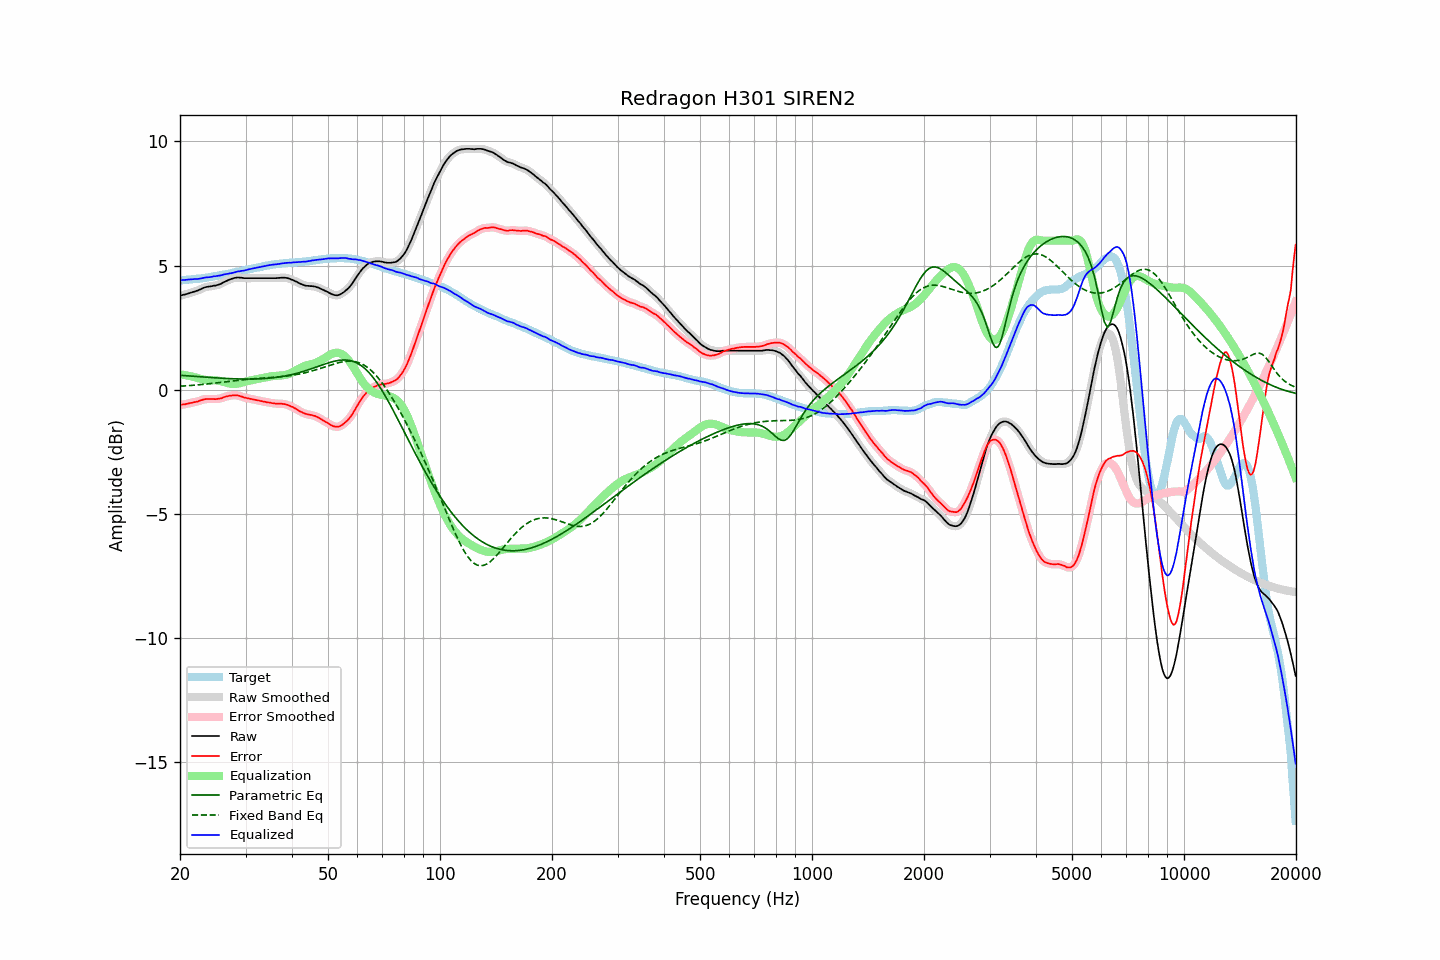

The table this chart was drawn from, first rows:
frequency, raw, error, smoothed, error_smoothed, equalization, parametric_eq, fixed_band_eq, equalized_raw, equalized_smoothed, target
20.00, 3.78, -0.62, 3.78, -0.62, 0.62, 0.58, 0.14, 4.40, 4.40, 4.41
20.20, 3.80, -0.60, 3.80, -0.61, 0.61, 0.57, 0.14, 4.41, 4.41, 4.40
20.40, 3.82, -0.59, 3.82, -0.60, 0.60, 0.57, 0.15, 4.42, 4.42, 4.41
20.61, 3.83, -0.59, 3.83, -0.59, 0.59, 0.56, 0.15, 4.42, 4.42, 4.42
20.81, 3.85, -0.57, 3.85, -0.58, 0.58, 0.56, 0.15, 4.43, 4.43, 4.42
21.02, 3.87, -0.56, 3.87, -0.56, 0.56, 0.55, 0.16, 4.43, 4.43, 4.43
21.23, 3.89, -0.54, 3.89, -0.55, 0.55, 0.55, 0.16, 4.44, 4.44, 4.43
21.44, 3.91, -0.53, 3.91, -0.53, 0.53, 0.55, 0.17, 4.45, 4.45, 4.44
21.66, 3.93, -0.52, 3.93, -0.52, 0.52, 0.54, 0.18, 4.45, 4.45, 4.45
21.87, 3.95, -0.50, 3.95, -0.51, 0.50, 0.54, 0.18, 4.45, 4.45, 4.45
22.09, 3.97, -0.49, 3.97, -0.49, 0.49, 0.53, 0.19, 4.46, 4.46, 4.46
22.31, 3.99, -0.48, 3.99, -0.47, 0.47, 0.53, 0.19, 4.46, 4.46, 4.47
22.54, 4.02, -0.45, 4.02, -0.45, 0.45, 0.52, 0.20, 4.47, 4.47, 4.47
22.76, 4.05, -0.43, 4.05, -0.43, 0.43, 0.52, 0.20, 4.48, 4.48, 4.48
22.99, 4.08, -0.41, 4.08, -0.41, 0.41, 0.51, 0.21, 4.49, 4.50, 4.49
23.22, 4.11, -0.39, 4.11, -0.39, 0.40, 0.51, 0.22, 4.51, 4.51, 4.50
23.45, 4.13, -0.38, 4.13, -0.38, 0.39, 0.50, 0.22, 4.52, 4.52, 4.51
23.69, 4.14, -0.38, 4.14, -0.38, 0.38, 0.50, 0.23, 4.52, 4.52, 4.52
23.92, 4.15, -0.38, 4.15, -0.38, 0.38, 0.49, 0.24, 4.53, 4.53, 4.53
24.16, 4.16, -0.38, 4.16, -0.38, 0.38, 0.49, 0.24, 4.54, 4.54, 4.54
24.40, 4.17, -0.38, 4.17, -0.38, 0.38, 0.48, 0.25, 4.55, 4.55, 4.55
24.65, 4.19, -0.38, 4.18, -0.38, 0.38, 0.48, 0.26, 4.57, 4.56, 4.57
24.89, 4.19, -0.38, 4.20, -0.38, 0.38, 0.48, 0.27, 4.57, 4.57, 4.58
25.14, 4.21, -0.37, 4.21, -0.37, 0.37, 0.47, 0.27, 4.58, 4.58, 4.59
25.39, 4.23, -0.36, 4.23, -0.37, 0.36, 0.47, 0.28, 4.59, 4.59, 4.59
25.65, 4.25, -0.35, 4.25, -0.35, 0.35, 0.46, 0.29, 4.60, 4.60, 4.60
25.91, 4.28, -0.34, 4.28, -0.34, 0.33, 0.46, 0.30, 4.61, 4.62, 4.62
26.16, 4.32, -0.31, 4.32, -0.31, 0.31, 0.46, 0.31, 4.64, 4.63, 4.63
26.43, 4.35, -0.29, 4.35, -0.29, 0.30, 0.45, 0.31, 4.65, 4.65, 4.64
26.69, 4.38, -0.27, 4.38, -0.27, 0.28, 0.45, 0.32, 4.66, 4.66, 4.65
26.96, 4.41, -0.26, 4.41, -0.26, 0.26, 0.45, 0.33, 4.67, 4.67, 4.67
27.23, 4.44, -0.24, 4.44, -0.24, 0.24, 0.44, 0.34, 4.68, 4.68, 4.68
27.50, 4.46, -0.24, 4.46, -0.23, 0.23, 0.44, 0.35, 4.69, 4.70, 4.70
27.77, 4.48, -0.23, 4.48, -0.23, 0.23, 0.44, 0.35, 4.71, 4.71, 4.71
28.05, 4.50, -0.23, 4.50, -0.22, 0.23, 0.44, 0.36, 4.73, 4.73, 4.73
28.33, 4.51, -0.23, 4.51, -0.23, 0.23, 0.43, 0.37, 4.74, 4.74, 4.74
28.62, 4.52, -0.23, 4.52, -0.24, 0.24, 0.43, 0.38, 4.76, 4.76, 4.75
28.90, 4.51, -0.25, 4.52, -0.25, 0.26, 0.43, 0.38, 4.77, 4.77, 4.76
29.19, 4.51, -0.27, 4.51, -0.27, 0.27, 0.43, 0.39, 4.78, 4.78, 4.78
29.48, 4.50, -0.29, 4.50, -0.29, 0.29, 0.43, 0.40, 4.79, 4.79, 4.79
29.78, 4.49, -0.32, 4.49, -0.31, 0.31, 0.43, 0.40, 4.80, 4.80, 4.81
30.08, 4.49, -0.33, 4.49, -0.33, 0.33, 0.43, 0.41, 4.82, 4.82, 4.82
30.38, 4.49, -0.35, 4.49, -0.35, 0.34, 0.43, 0.42, 4.83, 4.83, 4.84
30.68, 4.49, -0.36, 4.49, -0.36, 0.36, 0.43, 0.42, 4.85, 4.85, 4.85
30.99, 4.49, -0.37, 4.49, -0.37, 0.37, 0.43, 0.43, 4.86, 4.86, 4.87
31.30, 4.49, -0.38, 4.49, -0.38, 0.39, 0.43, 0.43, 4.88, 4.88, 4.87
31.61, 4.49, -0.40, 4.49, -0.40, 0.40, 0.43, 0.44, 4.89, 4.89, 4.89
31.93, 4.49, -0.41, 4.49, -0.41, 0.41, 0.43, 0.45, 4.90, 4.90, 4.90
32.24, 4.49, -0.43, 4.49, -0.43, 0.43, 0.43, 0.45, 4.92, 4.92, 4.92
32.57, 4.49, -0.44, 4.49, -0.44, 0.44, 0.44, 0.46, 4.93, 4.93, 4.93
32.89, 4.49, -0.46, 4.49, -0.45, 0.45, 0.44, 0.46, 4.94, 4.94, 4.95
33.22, 4.49, -0.46, 4.49, -0.47, 0.47, 0.44, 0.46, 4.96, 4.96, 4.95
33.55, 4.49, -0.48, 4.49, -0.48, 0.48, 0.45, 0.47, 4.97, 4.97, 4.97
33.89, 4.49, -0.49, 4.49, -0.49, 0.49, 0.45, 0.47, 4.98, 4.98, 4.98
34.23, 4.49, -0.51, 4.49, -0.50, 0.51, 0.45, 0.48, 5.00, 5.00, 5.00
34.57, 4.49, -0.52, 4.49, -0.52, 0.52, 0.46, 0.48, 5.01, 5.01, 5.01
34.92, 4.49, -0.52, 4.49, -0.53, 0.53, 0.47, 0.49, 5.02, 5.02, 5.01
35.27, 4.49, -0.54, 4.49, -0.54, 0.54, 0.47, 0.49, 5.03, 5.03, 5.03
35.62, 4.49, -0.55, 4.49, -0.55, 0.55, 0.48, 0.50, 5.04, 5.04, 5.04
35.97, 4.49, -0.56, 4.49, -0.56, 0.55, 0.49, 0.50, 5.04, 5.04, 5.05
... 635 more rows
